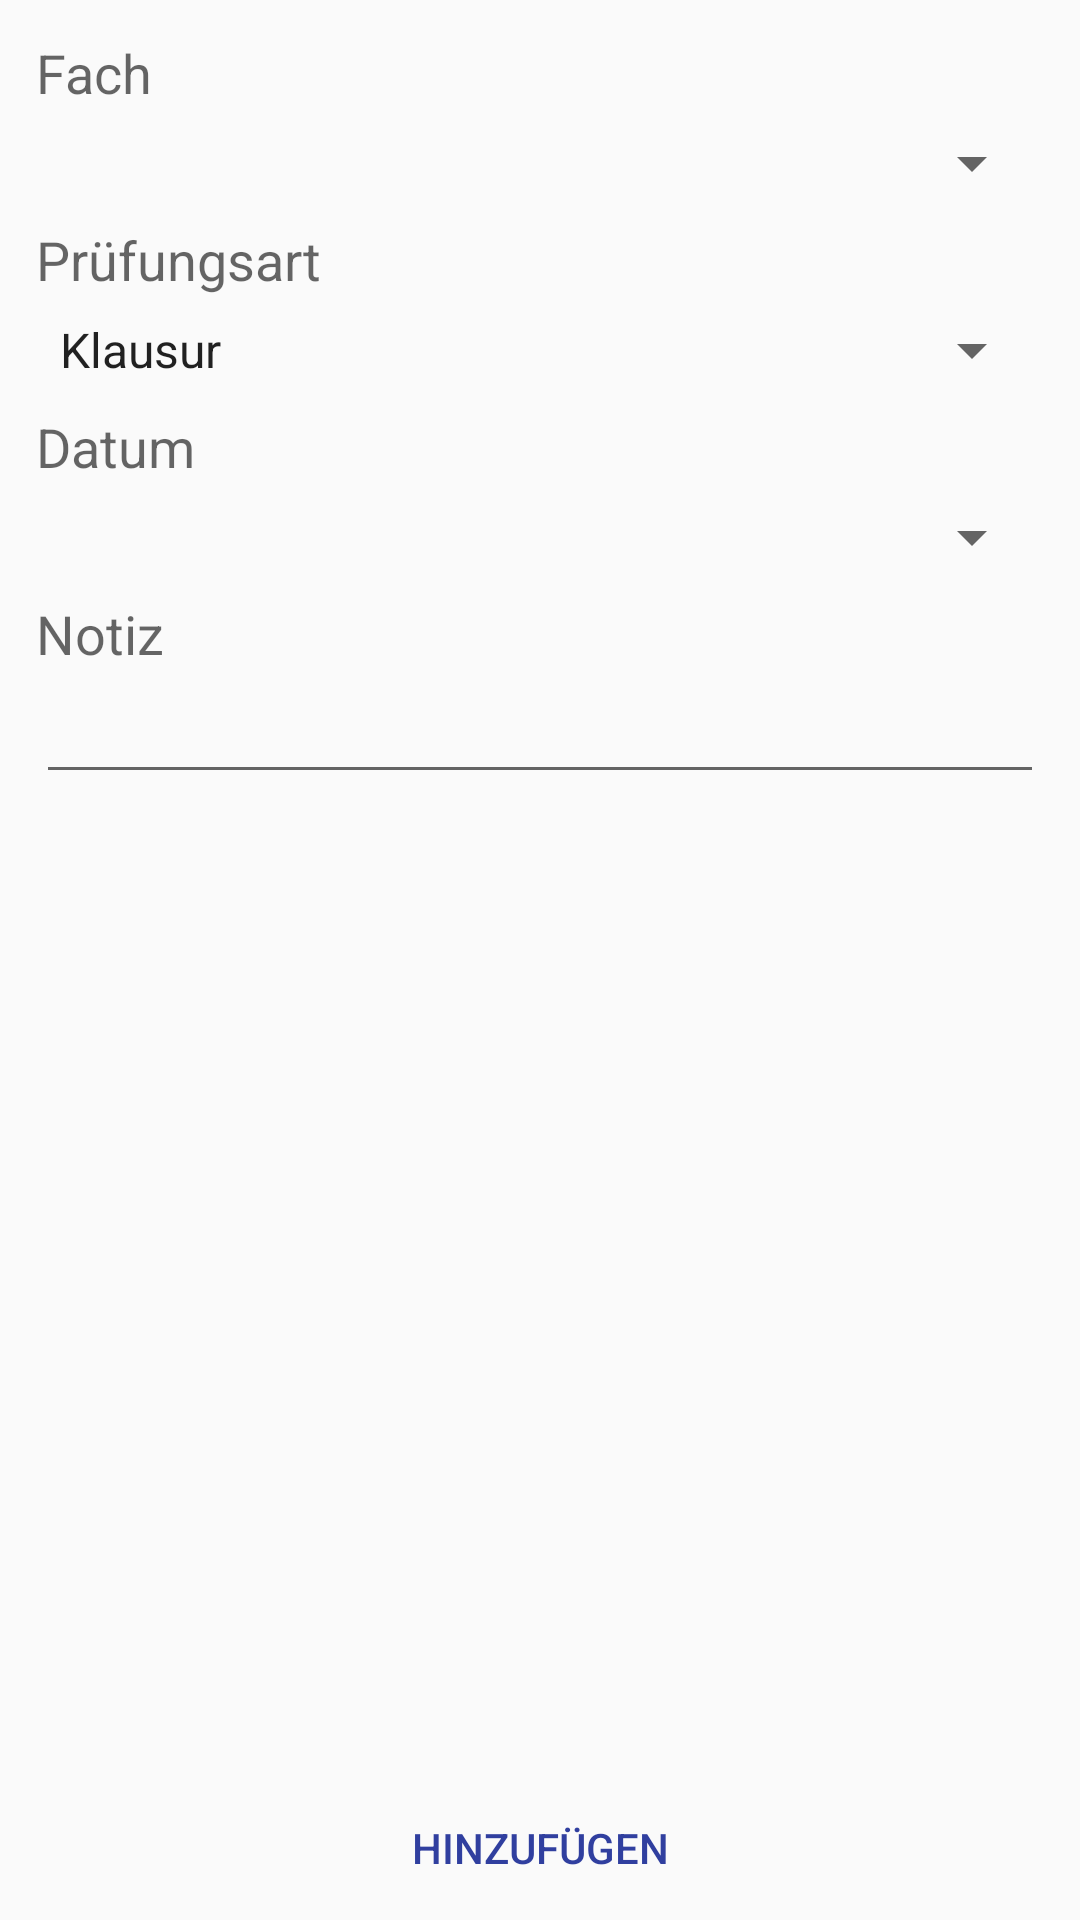

Write the Android layout XML for this screen, with the resource values it uses.
<!-- AndroidManifest.xml: application theme AppTheme -->
<!-- res/layout/activity_exam_add.xml -->
<?xml version="1.0" encoding="utf-8"?>
<LinearLayout xmlns:android="http://schemas.android.com/apk/res/android"
    xmlns:tools="http://schemas.android.com/tools"
    android:layout_width="fill_parent"
    android:layout_height="fill_parent"
    android:orientation="vertical">

    <ScrollView
        android:id="@+id/scrollView_add"
        android:layout_width="fill_parent"
        android:layout_height="0dp"
        android:layout_weight="1">

        <LinearLayout
            android:layout_width="fill_parent"
            android:layout_height="wrap_content"
            android:orientation="vertical"
            android:paddingTop="12dp"
            android:paddingLeft="12dp"
            android:paddingRight="12dp">

            <TextView
                android:id="@+id/textView"
                android:layout_width="match_parent"
                android:layout_height="wrap_content"
                android:layout_marginBottom="6dp"
                android:text="@string/hw_subject"
                android:textAppearance="?android:attr/textAppearanceMedium" />

            <Spinner
                android:id="@+id/spinner_subject"
                android:layout_width="fill_parent"
                android:layout_height="wrap_content"
                android:layout_marginBottom="8dp" />

            <TextView
                android:id="@+id/textView_subject"
                android:layout_width="fill_parent"
                android:layout_height="wrap_content"
                android:layout_marginBottom="6dp"
                android:text="@string/ex_type"
                android:textAppearance="?android:attr/textAppearanceMedium" />

            <Spinner
                android:id="@+id/spinner_type"
                android:layout_width="match_parent"
                android:layout_height="wrap_content"
                android:layout_marginBottom="8dp"
                android:entries="@array/exam_spinner_type"/>

            <TextView
                android:id="@+id/textView_until"
                android:layout_width="fill_parent"
                android:layout_height="wrap_content"
                android:layout_marginBottom="6dp"
                android:text="@string/ex_date"
                android:textAppearance="?android:attr/textAppearanceMedium" />

            <TextView
                android:id="@+id/button_until"
                style="?android:attr/spinnerStyle"
                android:layout_width="match_parent"
                android:layout_height="wrap_content"
                android:layout_marginBottom="8dp"
                android:onClick="setUntil"
                android:paddingLeft="12dp"
                android:paddingRight="12dp"
                android:textSize="16sp"
                tools:text="Monday, 01/01/2015" />

            <EditText
                android:id="@+id/editText_info"
                android:layout_width="fill_parent"
                android:layout_height="wrap_content"
                android:layout_marginBottom="8dp"
                android:hint="@string/hw_info"
                android:inputType="textMultiLine"
                android:visibility="gone"/>

            <TextView
                android:id="@+id/textView_title"
                android:layout_width="fill_parent"
                android:layout_height="wrap_content"
                android:text="@string/ex_note"
                android:textAppearance="?android:attr/textAppearanceMedium" />

            <EditText
                android:id="@+id/editText_homework"
                android:layout_width="fill_parent"
                android:layout_height="wrap_content"
                android:layout_marginBottom="8dp"
                android:inputType="textCapSentences|textAutoCorrect" />

        </LinearLayout>
    </ScrollView>

    <include layout="@layout/button_bar" />
</LinearLayout>
<!-- res/layout/button_bar.xml (included above) -->
<?xml version="1.0" encoding="utf-8"?>
<LinearLayout xmlns:android="http://schemas.android.com/apk/res/android"
    xmlns:tools="http://schemas.android.com/tools"
    style="?android:attr/buttonBarStyle"
    android:layout_width="match_parent"
    android:layout_height="wrap_content"
    android:orientation="vertical"
    tools:showIn="Test">

    <View
        android:layout_width="wrap_content"
        android:layout_height="1dp" />

    <Button
        android:id="@+id/button_add"
        style="?android:attr/buttonBarButtonStyle"
        android:layout_width="match_parent"
        android:layout_height="wrap_content"
        android:onClick="addData"
        android:text="Hinzufügen" />

</LinearLayout>
<!-- resources referenced by this layout -->
<resources>
  <string-array name="exam_spinner_type">
          <item>Klausur</item>
          <item>Test</item>
          <item>Referat</item>
          <item>Hausarbeit</item>
      </string-array>
  <string name="ex_date">Datum</string>
  <string name="ex_note">Notiz</string>
  <string name="ex_type">Prüfungsart</string>
  <string name="hw_info">Zusatzinformationen</string>
  <string name="hw_subject">Fach</string>
  <style name="AppTheme" parent="Theme.AppCompat.Light.DarkActionBar">
          
          <item name="colorPrimary">@color/colorPrimary</item>
          <item name="colorPrimaryDark">@color/colorPrimaryDark</item>
          <item name="colorAccent">@color/colorAccent</item>
          <item name="autoCompleteTextViewStyle">@style/cursorColor</item>
      </style>
  <color name="colorPrimary">#303f9f</color>
  <color name="colorPrimaryDark">#1a237e</color>
  <color name="colorAccent">#303f9f</color>
  <style name="cursorColor" parent="Widget.AppCompat.AutoCompleteTextView">
          <item name="android:textCursorDrawable">@drawable/cursor</item>
      </style>
  <!-- drawable cursor (drawable) -->
  <?xml version="1.0" encoding="utf-8"?>
  <shape xmlns:android="http://schemas.android.com/apk/res/android"
      android:shape="rectangle" >
  
      
      <solid android:color="#FFFFFF" />
  
      
      <size android:width="1dp" />
  </shape>
</resources>
